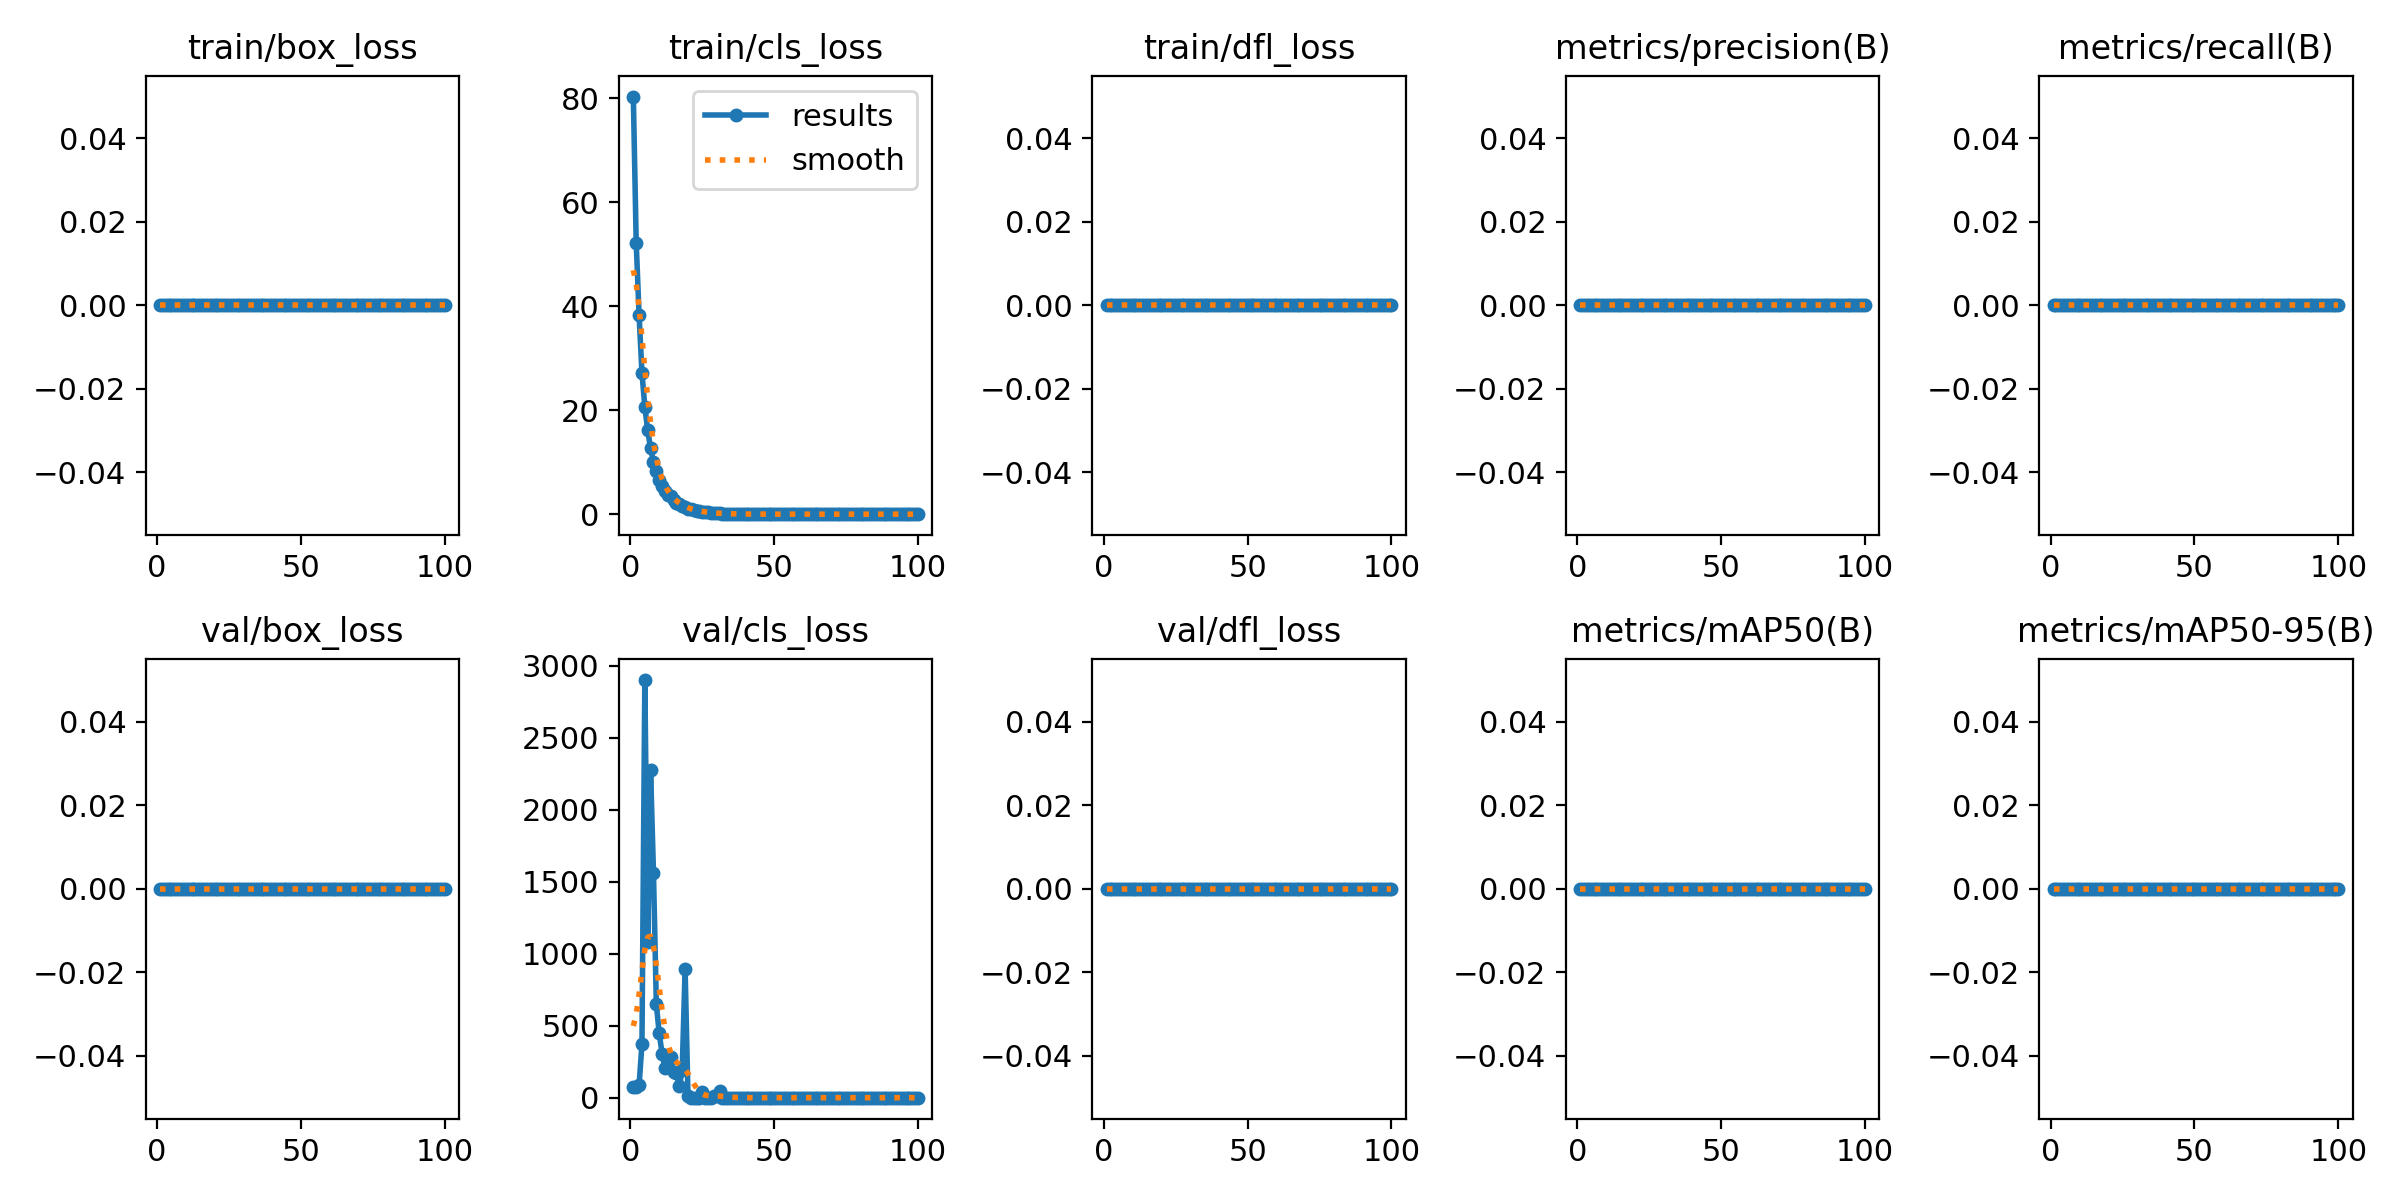

The data file committed next to this chart (first rows):
epoch, time, train/box_loss, train/cls_loss, train/dfl_loss, metrics/precision(B), metrics/recall(B), metrics/mAP50(B), metrics/mAP50-95(B), val/box_loss, val/cls_loss, val/dfl_loss, lr/pg0, lr/pg1, lr/pg2
1, 29.02, 0, 80.29, 0, 0, 0, 0, 0, 0, 72.2, 0, 6.666e-05, 6.666e-05, 6.666e-05
2, 56.33, 0, 52.22, 0, 0, 0, 0, 0, 0, 75.17, 0, 0.000143, 0.000143, 0.000143
3, 84.19, 0, 38.27, 0, 0, 0, 0, 0, 0, 86.71, 0, 0.0002178, 0.0002178, 0.0002178
4, 111.5, 0, 27.12, 0, 0, 0, 0, 0, 0, 372.8, 0, 0.0002911, 0.0002911, 0.0002911
5, 138.7, 0, 20.64, 0, 0, 0, 0, 0, 0, 2902, 0, 0.0003628, 0.0003628, 0.0003628
6, 165.5, 0, 16.1, 0, 0, 0, 0, 0, 0, 1084, 0, 0.000433, 0.000433, 0.000433
7, 191.3, 0, 12.65, 0, 0, 0, 0, 0, 0, 2275, 0, 0.0005016, 0.0005016, 0.0005016
8, 218.3, 0, 10.01, 0, 0, 0, 0, 0, 0, 1564, 0, 0.0005687, 0.0005687, 0.0005687
9, 245.3, 0, 8.238, 0, 0, 0, 0, 0, 0, 647.7, 0, 0.0006343, 0.0006343, 0.0006343
10, 272.9, 0, 6.544, 0, 0, 0, 0, 0, 0, 447, 0, 0.0006983, 0.0006983, 0.0006983
11, 300.1, 0, 5.338, 0, 0, 0, 0, 0, 0, 305.9, 0, 0.0007608, 0.0007608, 0.0007608
12, 331.1, 0, 4.385, 0, 0, 0, 0, 0, 0, 203.6, 0, 0.0008217, 0.0008217, 0.0008217
13, 367.4, 0, 3.668, 0, 0, 0, 0, 0, 0, 285.9, 0, 0.0008811, 0.0008811, 0.0008811
14, 409.4, 0, 3.4, 0, 0, 0, 0, 0, 0, 285.9, 0, 0.000939, 0.000939, 0.000939
15, 449.5, 0, 2.659, 0, 0, 0, 0, 0, 0, 175.2, 0, 0.000957, 0.000957, 0.000957
16, 487, 0, 2.225, 0, 0, 0, 0, 0, 0, 168.1, 0, 0.000946, 0.000946, 0.000946
17, 528.8, 0, 1.862, 0, 0, 0, 0, 0, 0, 80.46, 0, 0.000935, 0.000935, 0.000935
18, 567.9, 0, 1.548, 0, 0, 0, 0, 0, 0, 194.5, 0, 0.000924, 0.000924, 0.000924
19, 594.7, 0, 1.305, 0, 0, 0, 0, 0, 0, 893.1, 0, 0.000913, 0.000913, 0.000913
20, 622.6, 0, 1.086, 0, 0, 0, 0, 0, 0, 13.1, 0, 0.000902, 0.000902, 0.000902
21, 657, 0, 0.9093, 0, 0, 0, 0, 0, 0, 0.8332, 0, 0.000891, 0.000891, 0.000891
22, 701.1, 0, 0.7565, 0, 0, 0, 0, 0, 0, 0.8332, 0, 0.00088, 0.00088, 0.00088
23, 750.2, 0, 0.6309, 0, 0, 0, 0, 0, 0, 0.4988, 0, 0.000869, 0.000869, 0.000869
24, 796.3, 0, 0.534, 0, 0, 0, 0, 0, 0, 0.4155, 0, 0.000858, 0.000858, 0.000858
25, 841.3, 0, 0.4534, 0, 0, 0, 0, 0, 0, 42.46, 0, 0.000847, 0.000847, 0.000847
26, 881.3, 0, 0.3835, 0, 0, 0, 0, 0, 0, 0.5625, 0, 0.000836, 0.000836, 0.000836
27, 908, 0, 0.3304, 0, 0, 0, 0, 0, 0, 0.3327, 0, 0.000825, 0.000825, 0.000825
28, 931.4, 0, 0.2812, 0, 0, 0, 0, 0, 0, 0.2586, 0, 0.000814, 0.000814, 0.000814
29, 955.9, 0, 0.2376, 0, 0, 0, 0, 0, 0, 14.13, 0, 0.000803, 0.000803, 0.000803
30, 979.9, 0, 0.1845, 0, 0, 0, 0, 0, 0, 14.13, 0, 0.000792, 0.000792, 0.000792
31, 1006, 0, 0.1504, 0, 0, 0, 0, 0, 0, 48.18, 0, 0.000781, 0.000781, 0.000781
32, 1034, 0, 0.1228, 0, 0, 0, 0, 0, 0, 0.1079, 0, 0.00077, 0.00077, 0.00077
33, 1062, 0, 0.09864, 0, 0, 0, 0, 0, 0, 0.08591, 0, 0.000759, 0.000759, 0.000759
34, 1090, 0, 0.07766, 0, 0, 0, 0, 0, 0, 0.08289, 0, 0.000748, 0.000748, 0.000748
35, 1117, 0, 0.06171, 0, 0, 0, 0, 0, 0, 0.06801, 0, 0.000737, 0.000737, 0.000737
36, 1145, 0, 0.04977, 0, 0, 0, 0, 0, 0, 0.04581, 0, 0.000726, 0.000726, 0.000726
37, 1171, 0, 0.041, 0, 0, 0, 0, 0, 0, 0.03837, 0, 0.000715, 0.000715, 0.000715
38, 1198, 0, 0.03358, 0, 0, 0, 0, 0, 0, 0.03837, 0, 0.000704, 0.000704, 0.000704
39, 1225, 0, 0.02872, 0, 0, 0, 0, 0, 0, 0.0308, 0, 0.000693, 0.000693, 0.000693
40, 1253, 0, 0.02522, 0, 0, 0, 0, 0, 0, 0.02797, 0, 0.000682, 0.000682, 0.000682
41, 1280, 0, 0.02134, 0, 0, 0, 0, 0, 0, 0.02366, 0, 0.000671, 0.000671, 0.000671
42, 1307, 0, 0.01892, 0, 0, 0, 0, 0, 0, 0.02154, 0, 0.00066, 0.00066, 0.00066
43, 1334, 0, 0.0177, 0, 0, 0, 0, 0, 0, 0.01679, 0, 0.000649, 0.000649, 0.000649
44, 1362, 0, 0.01667, 0, 0, 0, 0, 0, 0, 0.01291, 0, 0.000638, 0.000638, 0.000638
45, 1390, 0, 0.01471, 0, 0, 0, 0, 0, 0, 0.01144, 0, 0.000627, 0.000627, 0.000627
46, 1419, 0, 0.01205, 0, 0, 0, 0, 0, 0, 0.01144, 0, 0.000616, 0.000616, 0.000616
47, 1450, 0, 0.0095, 0, 0, 0, 0, 0, 0, 0.00822, 0, 0.0006051, 0.0006051, 0.0006051
48, 1481, 0, 0.00615, 0, 0, 0, 0, 0, 0, 0.0043, 0, 0.0005941, 0.0005941, 0.0005941
49, 1509, 0, 0.00345, 0, 0, 0, 0, 0, 0, 0.00269, 0, 0.0005831, 0.0005831, 0.0005831
50, 1537, 0, 0.00212, 0, 0, 0, 0, 0, 0, 0.00196, 0, 0.0005721, 0.0005721, 0.0005721
51, 1565, 0, 0.00156, 0, 0, 0, 0, 0, 0, 0.00135, 0, 0.0005611, 0.0005611, 0.0005611
52, 1592, 0, 0.00124, 0, 0, 0, 0, 0, 0, 0.00099, 0, 0.0005501, 0.0005501, 0.0005501
53, 1620, 0, 0.00088, 0, 0, 0, 0, 0, 0, 0.0002, 0, 0.0005391, 0.0005391, 0.0005391
54, 1647, 0, 0.00063, 0, 0, 0, 0, 0, 0, 0.0002, 0, 0.0005281, 0.0005281, 0.0005281
55, 1675, 0, 0.0002, 0, 0, 0, 0, 0, 0, 8e-05, 0, 0.0005171, 0.0005171, 0.0005171
56, 1704, 0, 0.00011, 0, 0, 0, 0, 0, 0, 3e-05, 0, 0.0005061, 0.0005061, 0.0005061
57, 1731, 0, 5e-05, 0, 0, 0, 0, 0, 0, 2e-05, 0, 0.0004951, 0.0004951, 0.0004951
58, 1760, 0, 4e-05, 0, 0, 0, 0, 0, 0, 0, 0, 0.0004841, 0.0004841, 0.0004841
59, 1786, 0, 1e-05, 0, 0, 0, 0, 0, 0, 0, 0, 0.0004731, 0.0004731, 0.0004731
60, 1811, 0, 0, 0, 0, 0, 0, 0, 0, 0, 0, 0.0004621, 0.0004621, 0.0004621
... 40 more rows
